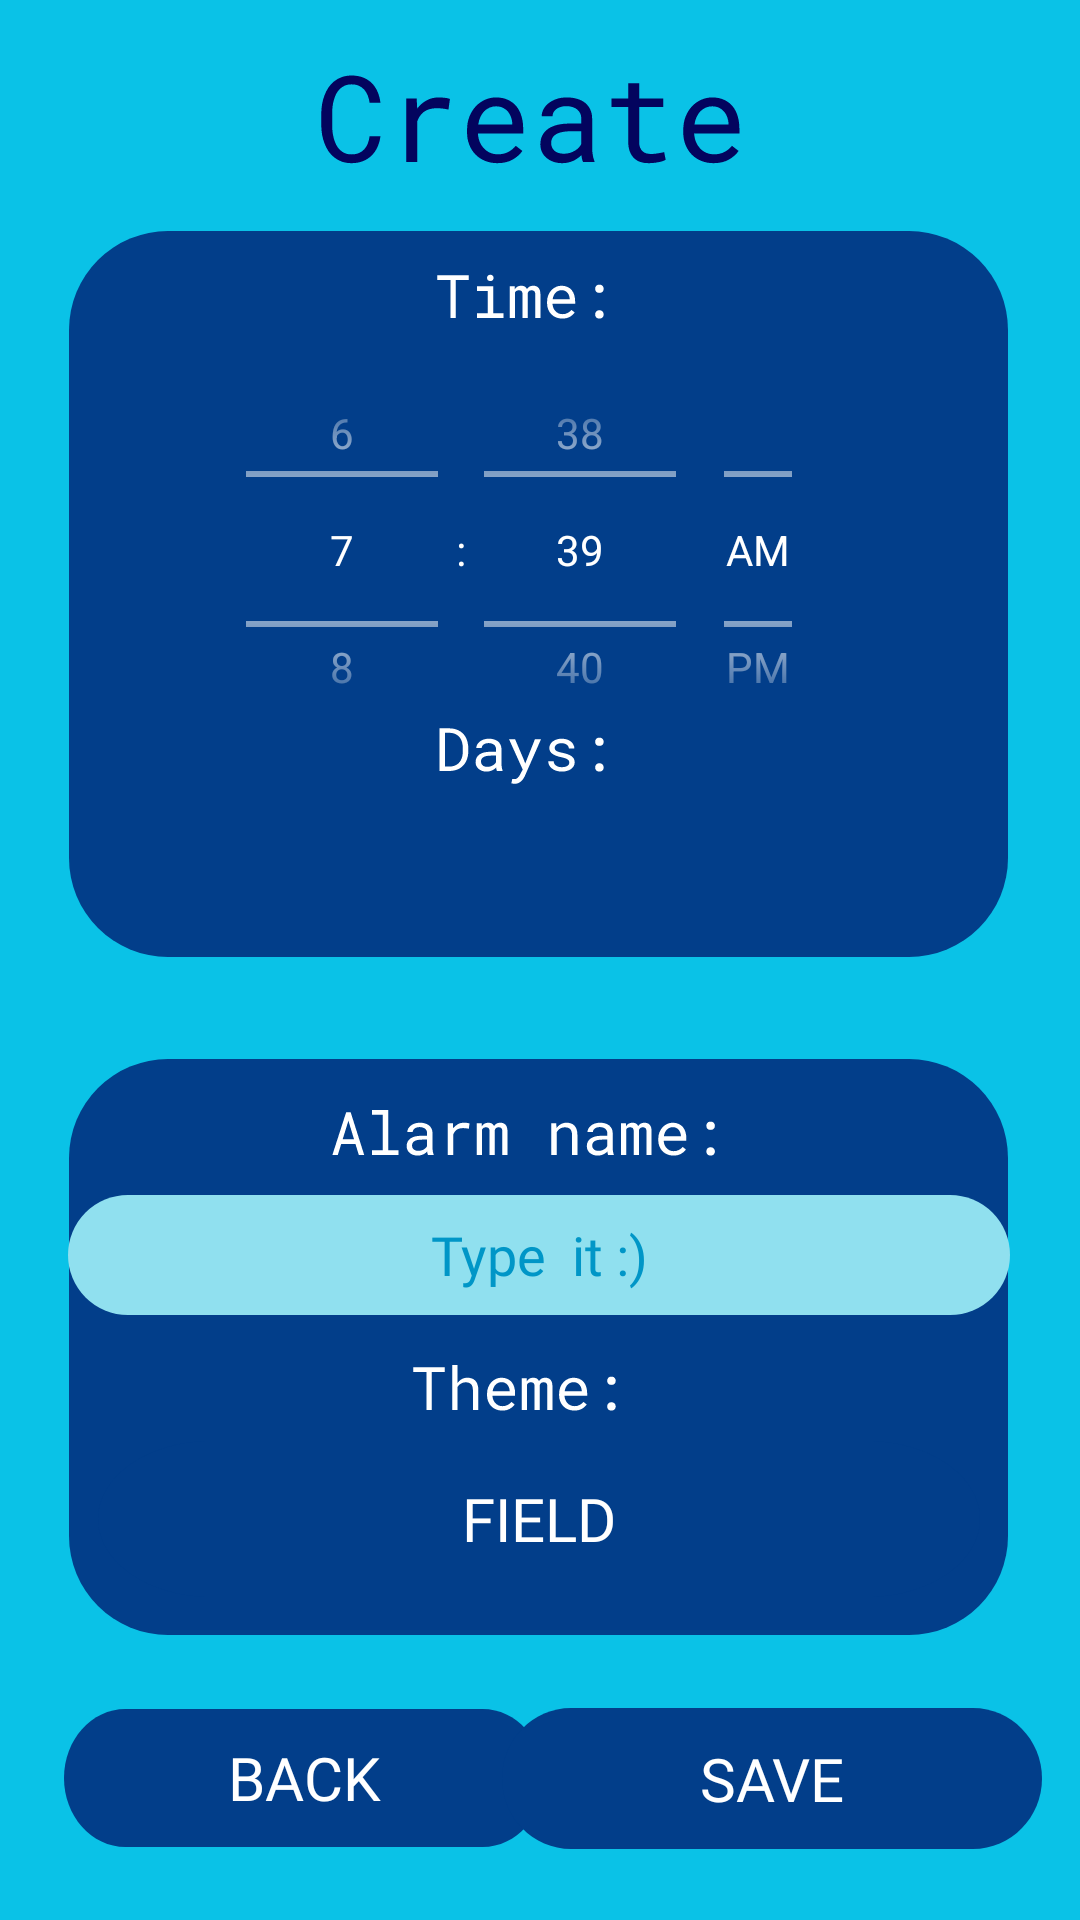

This screen was rendered from an Android layout file. Write that file and the resources it references.
<!-- AndroidManifest.xml: application theme Theme.AppCompat.NoActionBar -->
<!-- res/layout/activity_alarmcreator.xml -->
<?xml version="1.0" encoding="utf-8"?>
<androidx.constraintlayout.widget.ConstraintLayout xmlns:android="http://schemas.android.com/apk/res/android"
    xmlns:app="http://schemas.android.com/apk/res-auto"
    xmlns:tools="http://schemas.android.com/tools"
    android:layout_width="match_parent"
    android:layout_height="match_parent"
    android:background="@drawable/create_page_design"
    tools:context=".AlarmCreator">

    <Button
        android:id="@+id/button3"
        android:layout_width="160dp"
        android:layout_height="46dp"
        android:background="@drawable/button"
        android:fontFamily="@font/roboto_mono"
        android:onClick="goBack"
        android:text="BACK"
        android:textSize="20dp"
        app:layout_constraintBottom_toBottomOf="parent"
        app:layout_constraintEnd_toEndOf="parent"
        app:layout_constraintHorizontal_bias="0.107"
        app:layout_constraintStart_toStartOf="parent"
        app:layout_constraintTop_toTopOf="parent"
        app:layout_constraintVertical_bias="0.959" />

    <Button
        android:id="@+id/theme"
        android:layout_width="294dp"
        android:layout_height="52dp"
        android:background="@drawable/button"
        android:fontFamily="@font/roboto_mono"
        android:onClick="changeTheme"
        android:text="@string/theme"
        android:textSize="20dp"
        app:layout_constraintBottom_toBottomOf="parent"
        app:layout_constraintEnd_toEndOf="parent"
        app:layout_constraintHorizontal_bias="0.495"
        app:layout_constraintStart_toStartOf="parent"
        app:layout_constraintTop_toTopOf="parent"
        app:layout_constraintVertical_bias="0.817" />

    <Button
        android:id="@+id/button"
        android:layout_width="180dp"
        android:layout_height="47dp"
        android:background="@drawable/button"
        android:fontFamily="@font/roboto_mono"
        android:onClick="save"
        android:text="Save"
        android:textSize="20dp"
        app:layout_constraintBottom_toBottomOf="parent"
        app:layout_constraintEnd_toEndOf="parent"
        app:layout_constraintHorizontal_bias="0.93"
        app:layout_constraintStart_toStartOf="parent"
        app:layout_constraintTop_toTopOf="parent"
        app:layout_constraintVertical_bias="0.96" />

    <TimePicker
        android:id="@+id/datePicker1"
        android:layout_width="214dp"
        android:layout_height="149dp"
        android:theme="@style/timePickerWhite"
        android:timePickerMode="spinner"
        app:layout_constraintBottom_toBottomOf="parent"
        app:layout_constraintEnd_toEndOf="parent"
        app:layout_constraintHorizontal_bias="0.451"
        app:layout_constraintStart_toStartOf="parent"
        app:layout_constraintTop_toTopOf="parent"
        app:layout_constraintVertical_bias="0.221" />

    <EditText
        android:id="@+id/Name"
        android:layout_width="314dp"
        android:layout_height="40dp"
        android:background="@drawable/circle_button_seacolor"
        android:ems="10"
        android:fontFamily="@font/roboto"
        android:hint="Type  it :)"
        android:inputType="textPersonName"
        android:textAlignment="center"
        android:textColor="@color/purple_500"
        android:textColorHint="#0096C7"
        app:layout_constraintBottom_toBottomOf="parent"
        app:layout_constraintEnd_toEndOf="parent"
        app:layout_constraintHorizontal_bias="0.494"
        app:layout_constraintStart_toStartOf="parent"
        app:layout_constraintTop_toTopOf="parent"
        app:layout_constraintVertical_bias="0.664" />

</androidx.constraintlayout.widget.ConstraintLayout>
<!-- resources referenced by this layout -->
<resources>
  <color name="purple_500">#023E8A</color>
  <!-- drawable button (drawable) -->
  <?xml version="1.0" encoding="utf-8"?>
  <vector
  xmlns:android="http://schemas.android.com/apk/res/android"
  xmlns:aapt="http://schemas.android.com/aapt"
  android:width="164dp"
  android:height="42dp"
  android:viewportWidth="164"
  android:viewportHeight="42"
      >
  
  <group>
  
      <clip-path
          android:pathData="M21 0H143C154.598 0 164 9.40202 164 21C164 32.598 154.598 42 143 42H21C9.40202 42 0 32.598 0 21C0 9.40202 9.40202 0 21 0Z"
          />
  
      <path
          android:pathData="M0 0V42H164V0"
          android:fillColor="#023E8A"
          />
  
  </group>
  
  </vector>
  <!-- drawable circle_button_seacolor (drawable) -->
  <?xml version="1.0" encoding="utf-8"?>
      <shape xmlns:android="http://schemas.android.com/apk/res/android">
          <corners  android:radius="100dp"/>
          <solid android:color="#90E0EF"></solid>
      </shape>
  <!-- drawable create_page_design: vector/xml drawable (drawable, 38076 chars, omitted) -->
  <string name="theme">Field</string>
  <style name="timePickerWhite">
          <item name="android:textColorPrimary">@color/white</item> 
          <item name="android:textColor">@color/white</item> 
      </style>
  <color name="white">#FFFFFFFF</color>
</resources>
